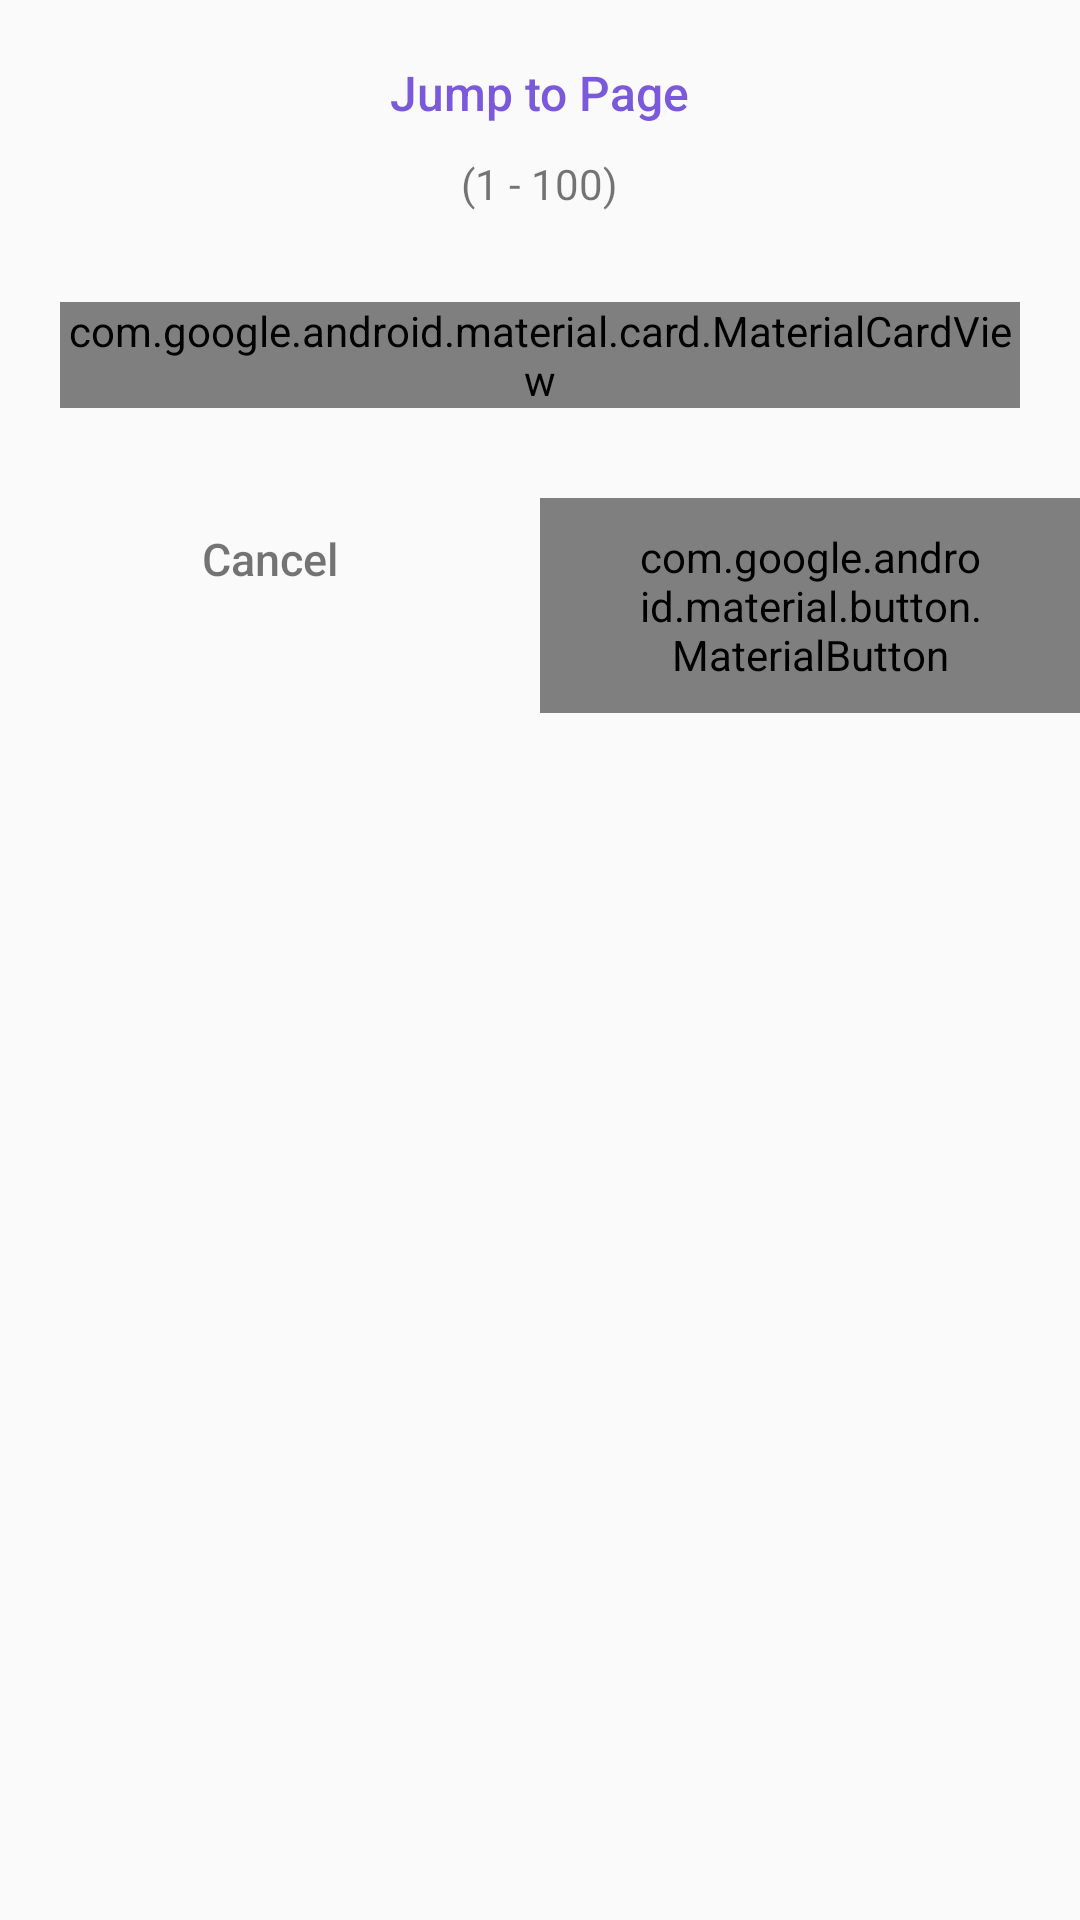

Reconstruct the res/layout file that produces this screen, plus the resources it refers to.
<!-- AndroidManifest.xml: application theme Theme.PDFReaderPro -->
<!-- res/layout/bottom_sheet_jump.xml -->
<?xml version="1.0" encoding="utf-8"?>
<LinearLayout xmlns:android="http://schemas.android.com/apk/res/android"
    xmlns:app="http://schemas.android.com/apk/res-auto"
    xmlns:tools="http://schemas.android.com/tools"
    android:layout_width="match_parent"
    android:layout_height="wrap_content"
    android:orientation="vertical">


    <TextView
        android:layout_width="wrap_content"
        android:layout_height="wrap_content"
        android:layout_gravity="center"
        android:layout_marginTop="20dp"
        android:layout_marginBottom="10dp"
        android:fontFamily="sans-serif-medium"
        android:text="@string/jump_to_page"
        android:textColor="@color/colorPrimary"
        android:textSize="16sp" />


    <TextView
        android:id="@+id/pageNumbers"
        android:layout_width="wrap_content"
        android:layout_height="wrap_content"
        android:layout_gravity="center"
        android:layout_marginBottom="10dp"
        android:text="(1 - 100)"
        android:textColor="@color/textColorSecondary"
        android:textSize="14sp" />


    <com.google.android.material.card.MaterialCardView
        android:layout_width="match_parent"
        android:layout_height="wrap_content"
        android:layout_marginStart="20dp"
        android:layout_marginTop="20dp"
        android:layout_marginEnd="20dp"
        android:layout_marginBottom="10dp"
        app:cardCornerRadius="30dp">

        <EditText
            android:id="@+id/editText"
            android:layout_width="match_parent"
            android:layout_height="50dp"
            android:layout_gravity="center"
            android:background="@null"
            android:gravity="center"
            android:hint="@string/enter_page_number"
            android:inputType="number"
            android:padding="5dp"
            android:textColor="@color/textColor" />


    </com.google.android.material.card.MaterialCardView>


    <LinearLayout
        android:layout_width="match_parent"
        android:layout_height="wrap_content"
        android:layout_marginTop="20dp"
        android:layout_marginBottom="20dp"
        android:orientation="horizontal"
        tools:ignore="DisableBaselineAlignment">

        <RelativeLayout
            android:layout_width="0dp"
            android:layout_height="wrap_content"
            android:layout_weight="1">

            <TextView
                android:id="@+id/cancel"
                android:layout_width="wrap_content"
                android:layout_height="wrap_content"
                android:layout_centerInParent="true"
                android:fontFamily="sans-serif-medium"
                android:paddingStart="30dp"
                android:paddingTop="10dp"
                android:paddingEnd="30dp"
                android:paddingBottom="10dp"
                android:text="@string/cancel"
                android:textAllCaps="false"
                android:textColor="@color/textGrey"
                android:textSize="15sp" />


        </RelativeLayout>


        <RelativeLayout
            android:layout_width="0dp"
            android:layout_height="wrap_content"
            android:layout_weight="1">

        <com.google.android.material.button.MaterialButton
                android:id="@+id/jump"
                android:layout_width="wrap_content"
                android:layout_height="wrap_content"
                android:layout_centerInParent="true"
                android:paddingStart="30dp"
                android:paddingTop="10dp"
                android:paddingEnd="30dp"
                android:paddingBottom="10dp"
                android:text="@string/jump"
                android:textAllCaps="false"
                android:textColor="@color/white"
                android:textSize="15sp"
                app:backgroundTint="@color/colorPrimary"
                app:cornerRadius="20dp" />

        </RelativeLayout>


    </LinearLayout>


</LinearLayout>
<!-- resources referenced by this layout -->
<resources>
  <color name="colorPrimary">#7A59DA</color>
  <string name="cancel">Cancel</string>
  <string name="enter_page_number">Enter Page Number</string>
  <string name="jump">Jump</string>
  <string name="jump_to_page">Jump to Page</string>
  <style name="Theme.PDFReaderPro" parent="Theme.AppCompat.Light.NoActionBar">
          <item name="android:statusBarColor">@android:color/transparent</item>
          <item name="android:navigationBarColor">@android:color/transparent</item>
          <item name="android:windowLightStatusBar">true</item>
      </style>
  <!-- not gathered from this repository: default colours our renderer supplied (Android Studio template values) -->
  <color name="white">#FFFFFFFF</color>
</resources>
